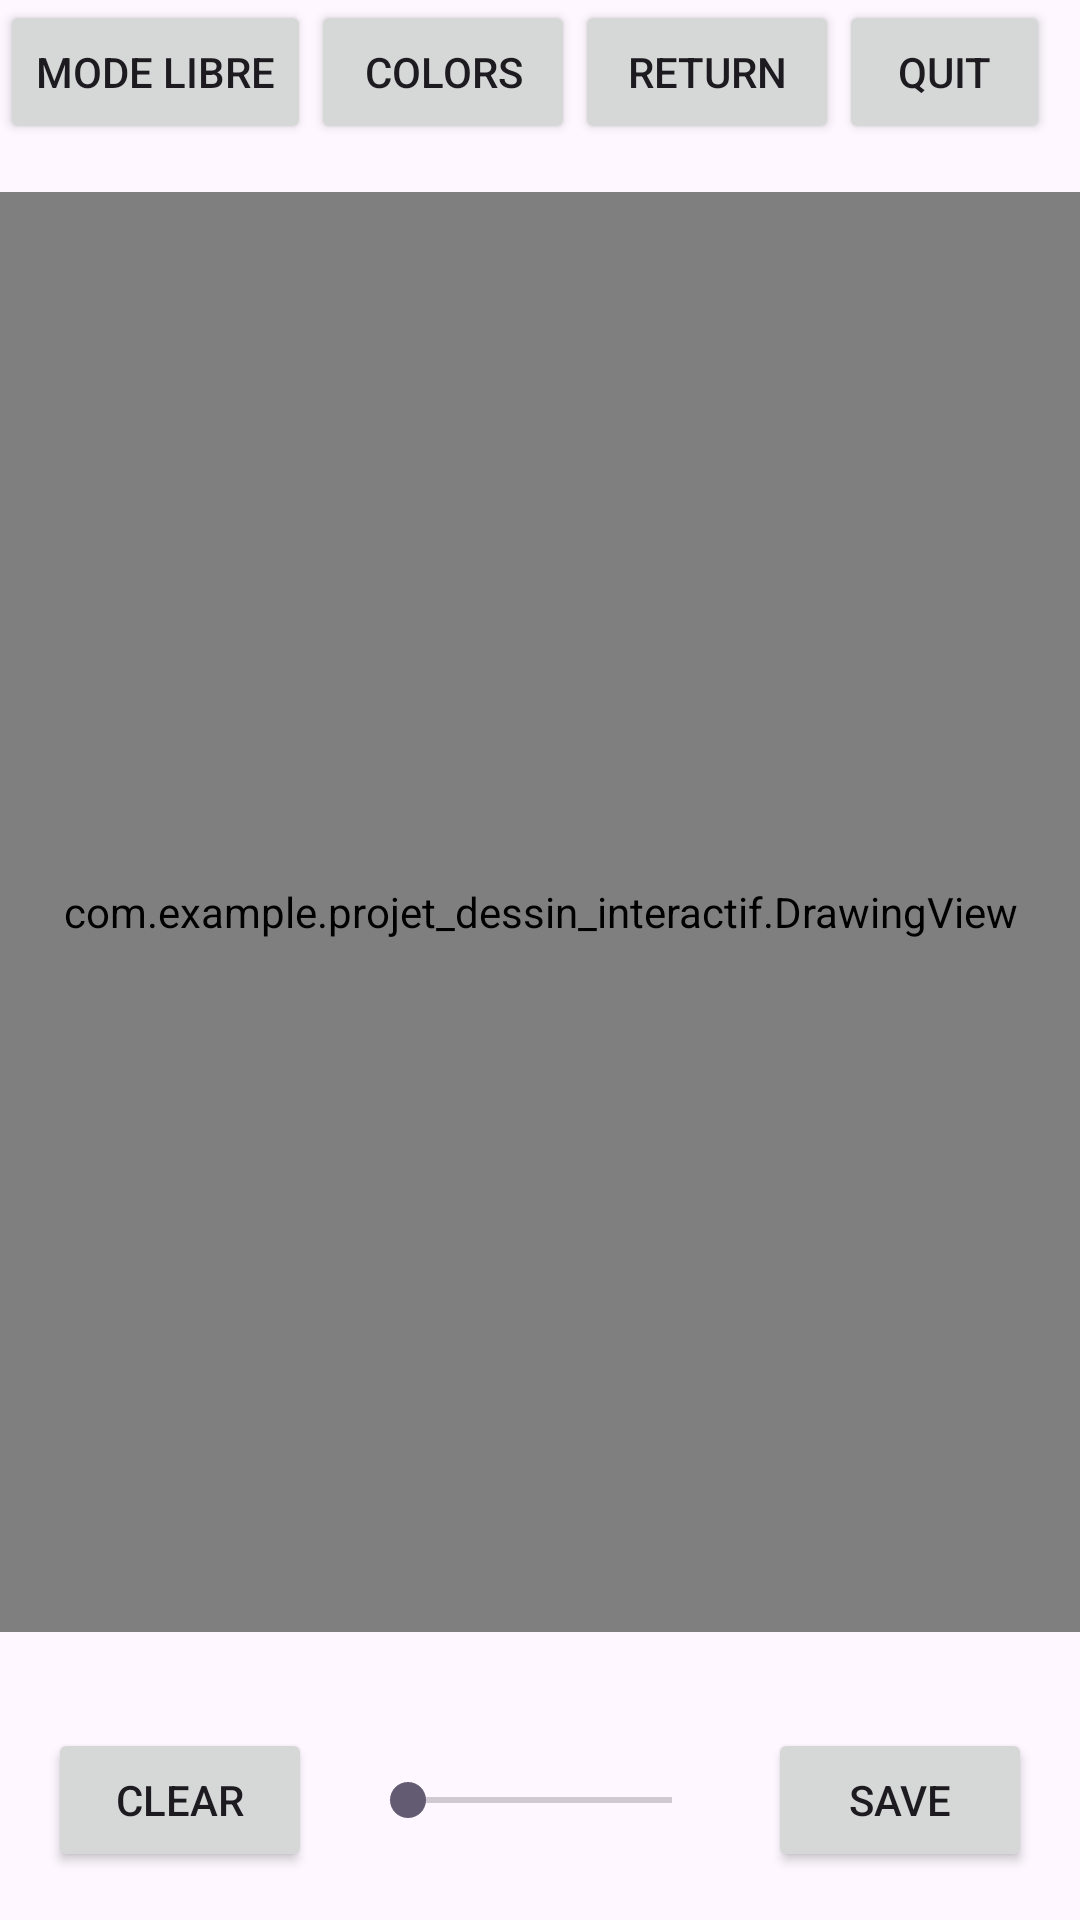

Write the Android layout XML for this screen, with the resource values it uses.
<!-- AndroidManifest.xml: application theme Theme.Projet_dessin_interactif -->
<!-- res/layout/view_drawing.xml -->
<?xml version="1.0" encoding="utf-8"?>


<RelativeLayout xmlns:android="http://schemas.android.com/apk/res/android"
    android:layout_width="match_parent"
    android:layout_height="match_parent">

    <LinearLayout
        android:id="@+id/buttonLayout"
        android:layout_width="wrap_content"
        android:layout_height="wrap_content"
        android:layout_alignParentTop="true"
        android:layout_centerHorizontal="true"
        android:orientation="horizontal">

        <Button
            android:id="@+id/ModeButton"
            android:layout_width="wrap_content"
            android:layout_height="wrap_content"
            android:text="Mode Libre" />

        <Button
            android:id="@+id/colorButton"
            android:layout_width="wrap_content"
            android:layout_height="wrap_content"
            android:text="Colors"
            android:layout_alignParentTop="true"
            android:layout_centerHorizontal="true"/>


        <Button
            android:id="@+id/ReturnButton"
            android:layout_width="wrap_content"
            android:layout_height="wrap_content"
            android:text="Return" />

        <Button
            android:id="@+id/quitButton"
            android:layout_width="wrap_content"
            android:layout_height="wrap_content"
            android:layout_marginEnd="10dp"
            android:text="Quit" />
    </LinearLayout>

    <com.example.projet_dessin_interactif.DrawingView
        android:id="@+id/drawingView"
        android:layout_width="match_parent"
        android:layout_height="match_parent"
        android:layout_below="@id/buttonLayout"
        android:layout_above="@id/controlLayout"
        android:layout_marginTop="16dp"
        android:layout_marginBottom="16dp" />

    <RelativeLayout
        android:id="@+id/controlLayout"
        android:layout_width="match_parent"
        android:layout_height="wrap_content"
        android:layout_alignParentBottom="true"
        android:padding="16dp">

        <Button
            android:id="@+id/clearButton"
            android:layout_width="wrap_content"
            android:layout_height="wrap_content"
            android:text="Clear"
            android:layout_alignParentStart="true"/>

        <SeekBar
            android:id="@+id/seekBar"
            android:layout_width="200dp"
            android:layout_height="wrap_content"
            android:max="50"
            android:layout_toEndOf="@id/clearButton"
            android:layout_toStartOf="@id/saveButton"
            android:layout_centerVertical="true"
            android:layout_marginHorizontal="16dp" />

        <Button
            android:id="@+id/saveButton"
            android:layout_width="wrap_content"
            android:layout_height="wrap_content"
            android:text="Save"
            android:layout_alignParentEnd="true"/>

    </RelativeLayout>


</RelativeLayout>
<!-- resources referenced by this layout -->
<resources>
  <style name="Theme.Projet_dessin_interactif" parent="Base.Theme.Projet_dessin_interactif" />
  <style name="Base.Theme.Projet_dessin_interactif" parent="Theme.Material3.DayNight.NoActionBar">
          
          
      </style>
</resources>
